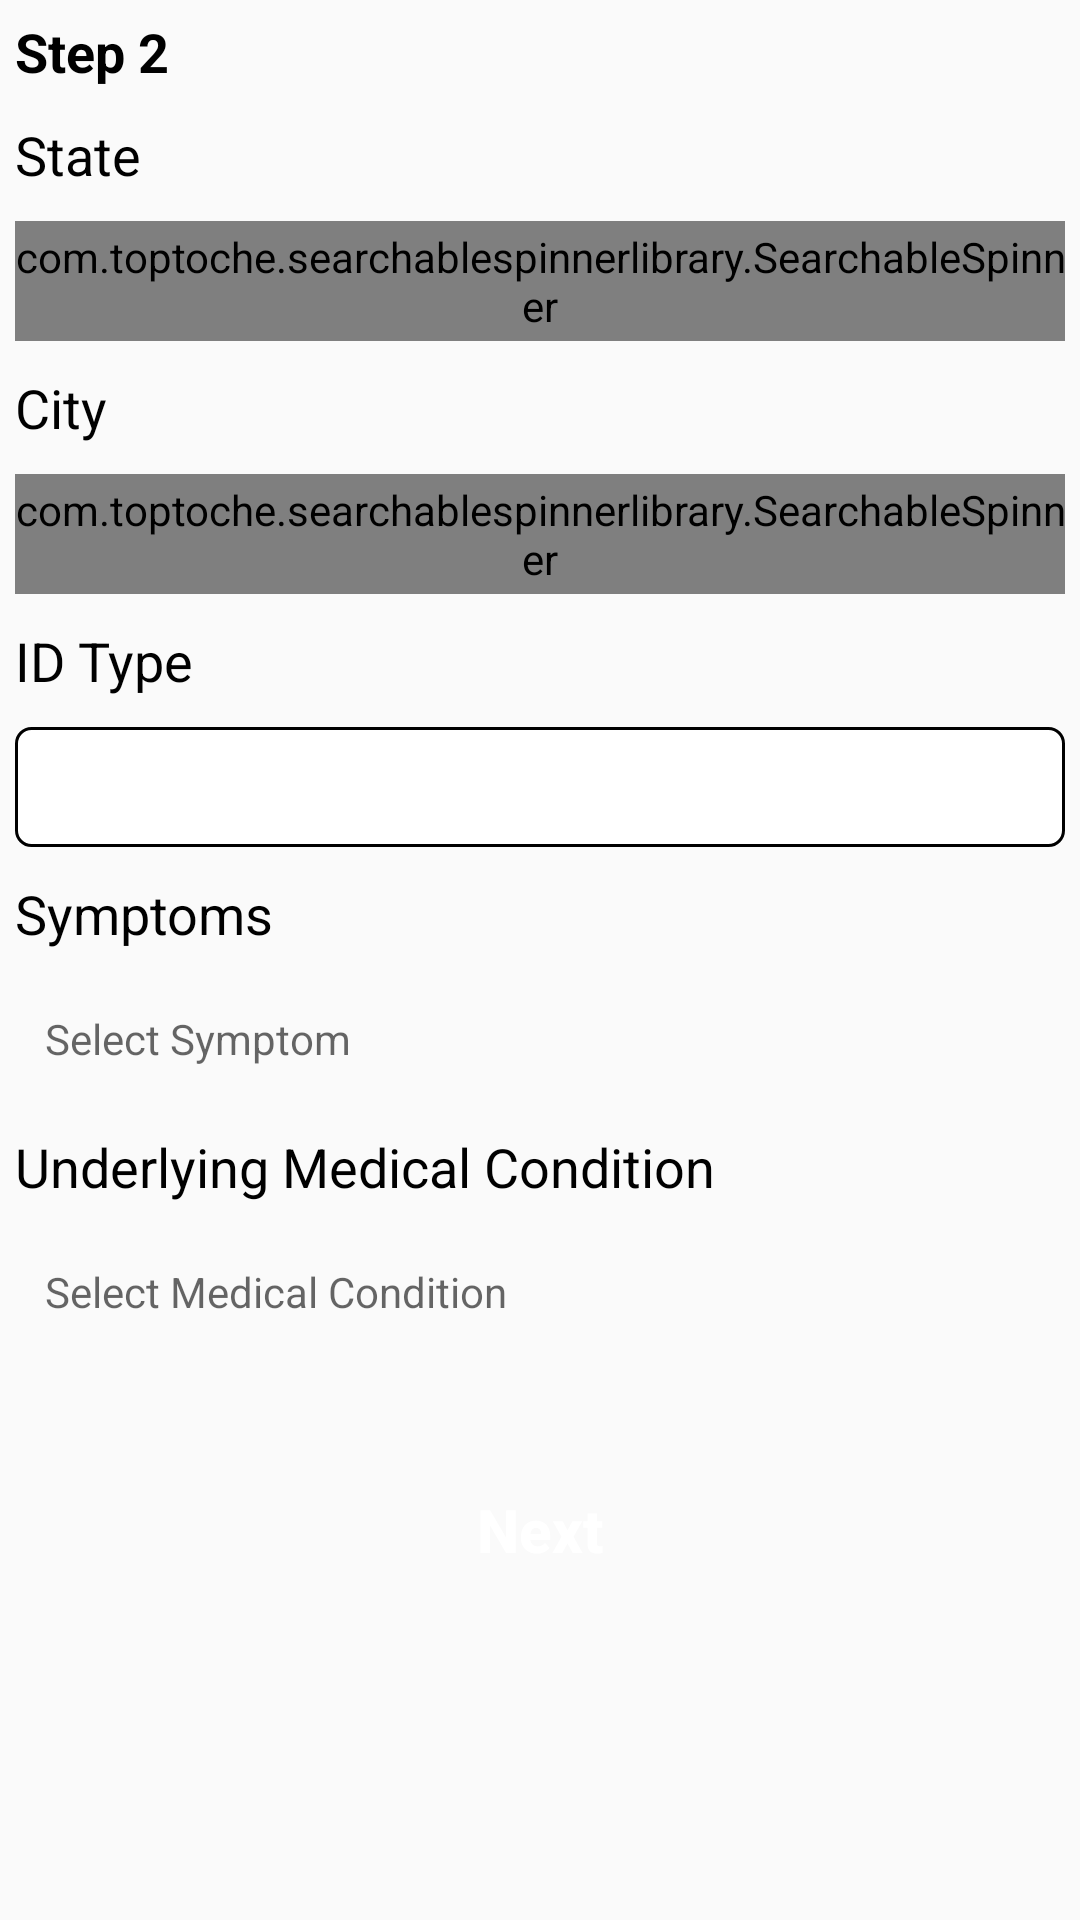

The Android layout XML behind this screen, and the referenced resources:
<!-- AndroidManifest.xml: application theme Theme.Covid_form -->
<!-- res/layout/activity_covid_form1.xml -->
<?xml version="1.0" encoding="utf-8"?>
<LinearLayout xmlns:android="http://schemas.android.com/apk/res/android"
    xmlns:app="http://schemas.android.com/apk/res-auto"
    xmlns:tools="http://schemas.android.com/tools"
    android:layout_width="match_parent"
    android:layout_height="match_parent"
    android:orientation="vertical"
    tools:context="com.sdbiosensor.form.CovidFormActivity1">

    <TextView
        android:layout_width="match_parent"
        android:layout_height="wrap_content"
        android:textSize="18sp"
        android:textColor="@color/black"
        android:textStyle="bold"
        android:layout_margin="5dp"
        android:textAllCaps="false"
        android:text="@string/step_2"/>

    <TextView
        android:layout_width="match_parent"
        android:layout_height="wrap_content"
        android:textSize="18sp"
        android:textAllCaps="false"
        android:textColor="@color/black"
        android:layout_margin="5dp"
        android:text="@string/state"/>

    <com.toptoche.searchablespinnerlibrary.SearchableSpinner
        android:id="@+id/sp_State"
        android:layout_width="match_parent"
        android:layout_height="40dp"
        android:layout_margin="5dp"
        android:spinnerMode="dialog"
        android:background="@drawable/spinnerbackground"/>
    <TextView
        android:layout_width="match_parent"
        android:layout_height="wrap_content"
        android:textSize="18sp"
        android:textAllCaps="false"
        android:textColor="@color/black"
        android:layout_margin="5dp"
        android:text="@string/city"/>

    <com.toptoche.searchablespinnerlibrary.SearchableSpinner
        android:id="@+id/sp_City"
        android:layout_width="match_parent"
        android:layout_height="40dp"
        android:layout_margin="5dp"
        android:spinnerMode="dialog"
        android:background="@drawable/spinnerbackground"/>
    <TextView
        android:layout_width="match_parent"
        android:layout_height="wrap_content"
        android:textSize="18sp"
        android:textAllCaps="false"
        android:textColor="@color/black"
        android:layout_margin="5dp"
        android:text="@string/adhar_number"/>
    <Spinner
        android:id="@+id/sp_IdType"
        android:layout_width="match_parent"
        android:layout_height="40dp"
        android:layout_margin="5dp"
        android:spinnerMode="dialog"
        android:background="@drawable/spinnerbackground"/>

    <EditText
        android:id="@+id/edit_Idnumber"
        android:layout_width="match_parent"
        android:layout_height="40dp"
        android:layout_margin="5dp"
        android:visibility="gone"
        android:hint="@string/enter_adhar_number"
        android:padding="10dp"
        android:inputType="number"
        android:background="@drawable/edittextbackground"/>

    <TextView
        android:layout_width="match_parent"
        android:layout_height="wrap_content"
        android:textSize="18sp"
        android:textAllCaps="false"
        android:textColor="@color/black"
        android:layout_margin="5dp"
        android:text="@string/symptoms"/>

    <TextView
        android:id="@+id/txt_Symptom"
        android:layout_width="match_parent"
        android:layout_height="40dp"
        android:hint="@string/select_symptom"
        android:padding="10dp"
        android:layout_margin="5dp"
        android:textSize="14sp"
        android:textColor="@color/black"
        android:background="@drawable/edittextbackground"/>
    <TextView
        android:layout_width="match_parent"
        android:layout_height="wrap_content"
        android:textSize="18sp"
        android:textAllCaps="false"
        android:textColor="@color/black"
        android:layout_margin="5dp"
        android:text="@string/underlying_medical_condition"/>

    <TextView
        android:id="@+id/txt_Condition"
        android:layout_width="match_parent"
        android:layout_height="40dp"
        android:hint="@string/select_medical_condition"
        android:padding="10dp"
        android:textColor="@color/black"
        android:layout_margin="5dp"
        android:background="@drawable/edittextbackground"/>

  

    <Button
        android:id="@+id/btn_Next"
        android:layout_width="match_parent"
        android:layout_height="wrap_content"
        android:textAllCaps="false"
        android:background="@drawable/custombutton"
        android:textStyle="bold"
        android:textSize="20sp"
        android:textColor="@color/white"
        android:layout_margin="30dp"
        android:text="@string/next"/>


</LinearLayout>
<!-- resources referenced by this layout -->
<resources>
  <color name="black">#000000</color>
  <color name="white">#FFFFFF</color>
  <!-- drawable custombutton (drawable) -->
  <?xml version="1.0" encoding="utf-8"?>
  <shape xmlns:android="http://schemas.android.com/apk/res/android"
      android:shape="rectangle">
  
      <corners android:radius="5dp"/>
      <solid android:color="@color/splashcolor"/>
  
  </shape>
  <!-- drawable spinnerbackground (drawable) -->
  <?xml version="1.0" encoding="utf-8"?>
  <shape xmlns:android="http://schemas.android.com/apk/res/android"
      android:shape="rectangle">
  
      <stroke android:color="@color/black"
          android:width="1dp">
      </stroke>
      <corners android:radius="5dp"/>
  
      <solid android:color="@color/white">
      </solid>
  
  </shape>
  <string name="adhar_number">ID Type</string>
  <string name="city">City</string>
  <string name="enter_adhar_number">Enter Id number</string>
  <string name="next">Next</string>
  <string name="select_medical_condition">Select Medical Condition</string>
  <string name="select_symptom">Select Symptom</string>
  <string name="state">State</string>
  <string name="step_2">Step 2</string>
  <string name="symptoms">Symptoms</string>
  <string name="underlying_medical_condition">Underlying Medical Condition</string>
  <style name="Theme.Covid_form" parent="Theme.AppCompat.DayNight.NoActionBar">
          
          <item name="colorPrimary">@color/app_blue</item>
          <item name="colorPrimaryVariant">@color/app_blue_dark</item>
          <item name="colorOnPrimary">@color/white</item>
          <item name="android:statusBarColor" tools:targetApi="l">?attr/colorPrimaryVariant</item>
      </style>
  <color name="app_blue">#1358A6</color>
  <color name="app_blue_dark">#0F427C</color>
</resources>
